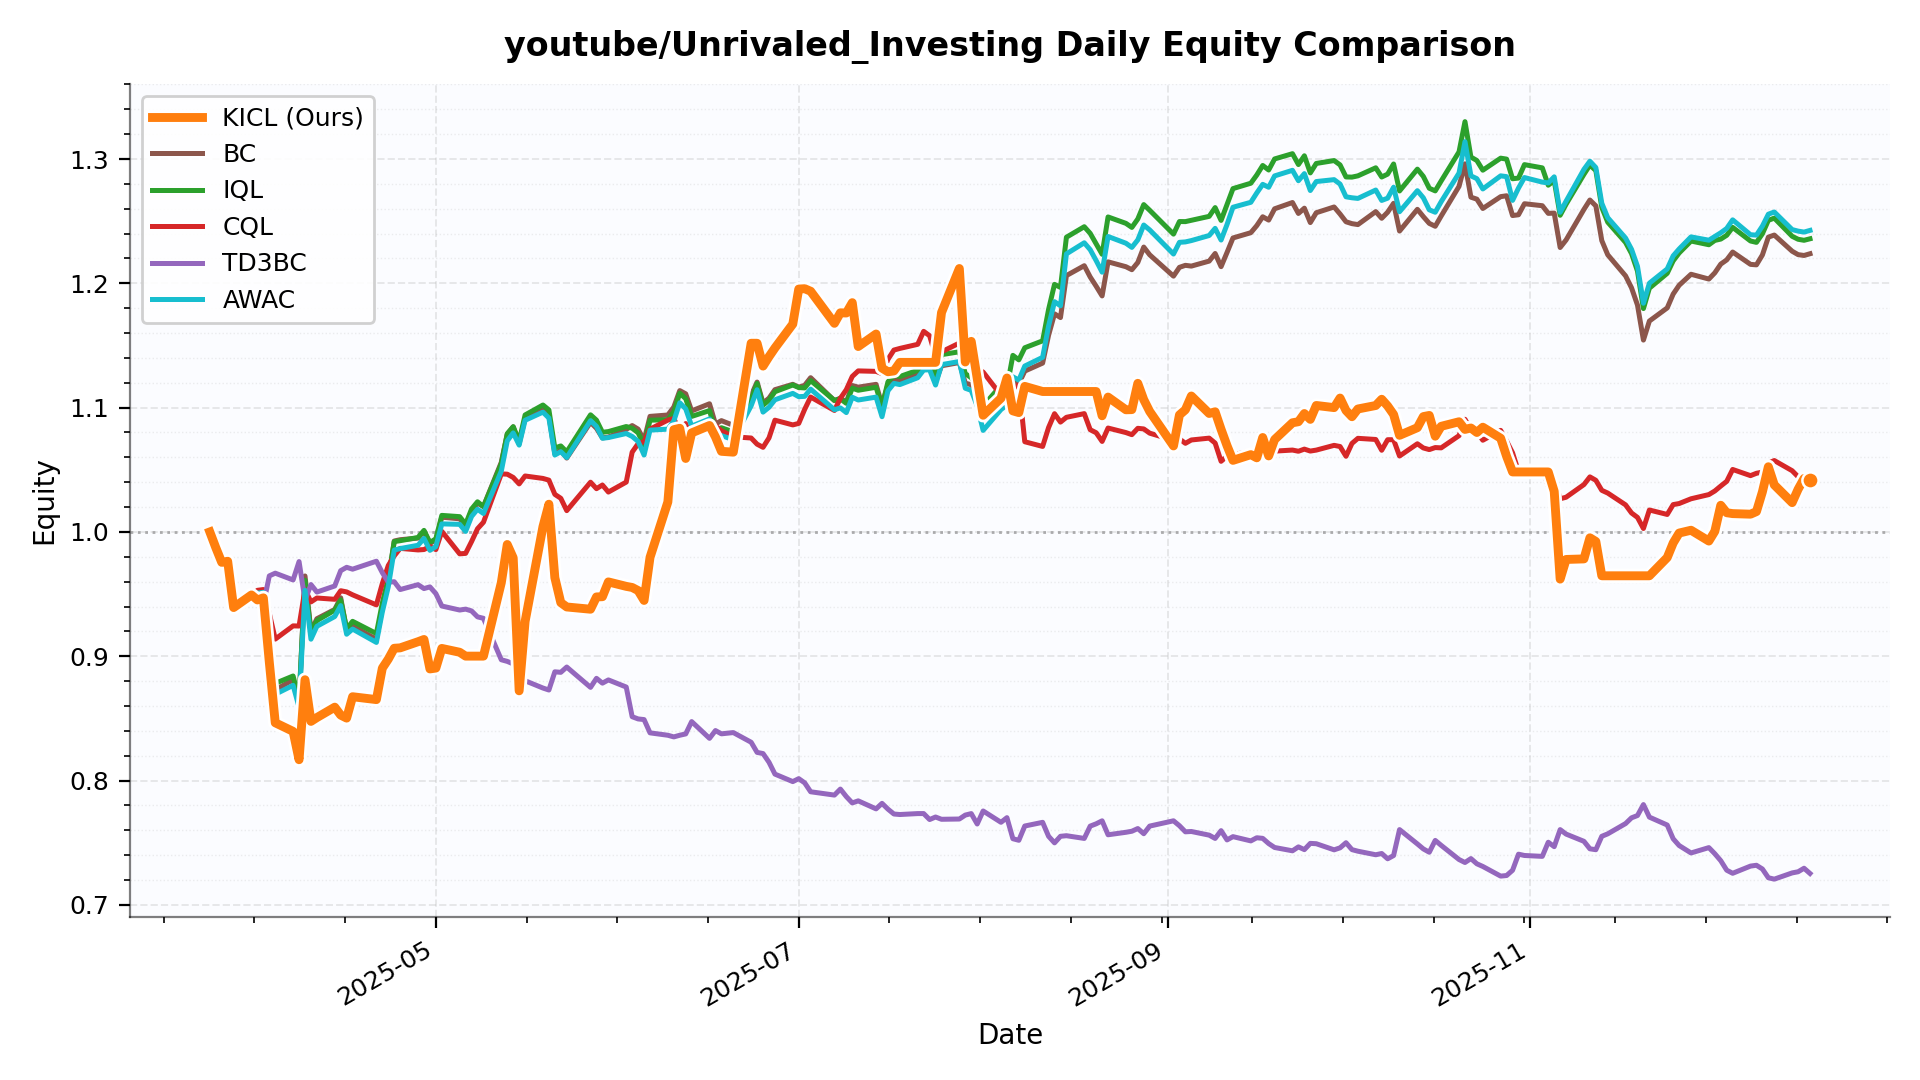

Data behind this chart, as committed beside it:
date, KICL, BC, IQL, CQL, TD3BC, AWAC
2025-03-24, 1.0, 1.0, 1.0, 1.0, 1.0, 1.0
2025-03-25, 0.9874, 0.9874, 0.9874, 0.9874, 0.9874, 0.9874
2025-03-26, 0.9755, 0.9755, 0.9755, 0.9755, 0.9755, 0.9755
2025-03-27, 0.9764, 0.9764, 0.9764, 0.9764, 0.9764, 0.9764
2025-03-28, 0.9392, 0.9392, 0.9392, 0.9392, 0.9392, 0.9392
2025-03-31, 0.9493, 0.9469, 0.9469, 0.9482, 0.9483, 0.947
2025-04-01, 0.9453, 0.9505, 0.9505, 0.953, 0.9474, 0.9508
2025-04-02, 0.947, 0.9509, 0.9506, 0.9537, 0.9415, 0.9514
2025-04-03, 0.8952, 0.909, 0.9126, 0.9344, 0.9646, 0.9064
2025-04-04, 0.8464, 0.8729, 0.8782, 0.9138, 0.9668, 0.8694
2025-04-07, 0.8395, 0.8811, 0.8841, 0.9244, 0.9614, 0.8766
2025-04-08, 0.8168, 0.862, 0.8653, 0.9243, 0.9761, 0.859
2025-04-09, 0.8811, 0.9646, 0.9611, 0.9537, 0.9451, 0.9531
2025-04-10, 0.8476, 0.9201, 0.9189, 0.9437, 0.9577, 0.9137
2025-04-11, 0.8507, 0.9302, 0.9287, 0.9468, 0.9516, 0.9241
2025-04-14, 0.859, 0.9376, 0.937, 0.9458, 0.9565, 0.9319
2025-04-15, 0.8526, 0.947, 0.9453, 0.9527, 0.9688, 0.9407
2025-04-16, 0.8502, 0.9209, 0.9222, 0.9517, 0.9715, 0.9177
2025-04-17, 0.8674, 0.9245, 0.9281, 0.9494, 0.97, 0.9219
2025-04-21, 0.8651, 0.9136, 0.9183, 0.9413, 0.9764, 0.9111
2025-04-22, 0.8904, 0.9385, 0.9428, 0.9585, 0.9672, 0.9357
2025-04-23, 0.8977, 0.9597, 0.9627, 0.973, 0.9595, 0.956
2025-04-24, 0.9064, 0.9927, 0.9922, 0.9808, 0.96, 0.9854
2025-04-25, 0.9067, 0.9938, 0.9929, 0.9868, 0.9536, 0.9866
2025-04-28, 0.9117, 0.995, 0.9955, 0.9855, 0.9576, 0.9893
2025-04-29, 0.9135, 1.001, 1.001, 0.9858, 0.9544, 0.9947
2025-04-30, 0.8898, 0.9908, 0.9914, 0.9883, 0.9558, 0.9852
2025-05-01, 0.8905, 0.9934, 0.9945, 0.9858, 0.9504, 0.9882
2025-05-02, 0.9063, 1.012, 1.013, 1, 0.9404, 1.006
2025-05-05, 0.9032, 1.011, 1.012, 0.9824, 0.9372, 1.006
2025-05-06, 0.9001, 1.005, 1.006, 0.9827, 0.9379, 1
2025-05-07, 0.9001, 1.017, 1.018, 0.9923, 0.9364, 1.012
2025-05-08, 0.9001, 1.023, 1.024, 1.003, 0.9317, 1.018
2025-05-09, 0.9001, 1.02, 1.02, 1.008, 0.9305, 1.015
2025-05-12, 0.9592, 1.056, 1.055, 1.047, 0.8972, 1.049
2025-05-13, 0.9899, 1.079, 1.079, 1.046, 0.8958, 1.073
2025-05-14, 0.9792, 1.085, 1.085, 1.044, 0.8938, 1.08
2025-05-15, 0.8722, 1.071, 1.073, 1.039, 0.8882, 1.07
2025-05-16, 0.928, 1.092, 1.094, 1.045, 0.8803, 1.09
2025-05-19, 1.004, 1.098, 1.102, 1.043, 0.8744, 1.096
2025-05-20, 1.022, 1.094, 1.098, 1.042, 0.8728, 1.092
2025-05-21, 0.9632, 1.063, 1.067, 1.03, 0.8875, 1.062
2025-05-22, 0.9431, 1.066, 1.069, 1.027, 0.8871, 1.065
2025-05-23, 0.9396, 1.059, 1.064, 1.017, 0.8913, 1.06
2025-05-27, 0.9378, 1.088, 1.094, 1.04, 0.875, 1.09
2025-05-28, 0.9477, 1.083, 1.09, 1.035, 0.8822, 1.085
2025-05-29, 0.9479, 1.076, 1.08, 1.038, 0.8783, 1.075
2025-05-30, 0.9598, 1.076, 1.081, 1.032, 0.8809, 1.076
2025-06-02, 0.9562, 1.082, 1.085, 1.04, 0.8752, 1.079
2025-06-03, 0.9553, 1.086, 1.083, 1.064, 0.8513, 1.077
2025-06-04, 0.9528, 1.083, 1.08, 1.071, 0.8496, 1.073
2025-06-05, 0.9449, 1.074, 1.07, 1.073, 0.849, 1.062
2025-06-06, 0.9795, 1.093, 1.09, 1.083, 0.8384, 1.082
2025-06-09, 1.024, 1.094, 1.09, 1.09, 0.8364, 1.083
2025-06-10, 1.082, 1.1, 1.097, 1.091, 0.8351, 1.089
2025-06-11, 1.083, 1.114, 1.112, 1.081, 0.8364, 1.104
2025-06-12, 1.059, 1.111, 1.107, 1.087, 0.8375, 1.099
2025-06-13, 1.08, 1.097, 1.093, 1.073, 0.8474, 1.085
2025-06-16, 1.086, 1.103, 1.098, 1.088, 0.8339, 1.091
2025-06-17, 1.076, 1.087, 1.081, 1.085, 0.8402, 1.075
... 128 more rows
